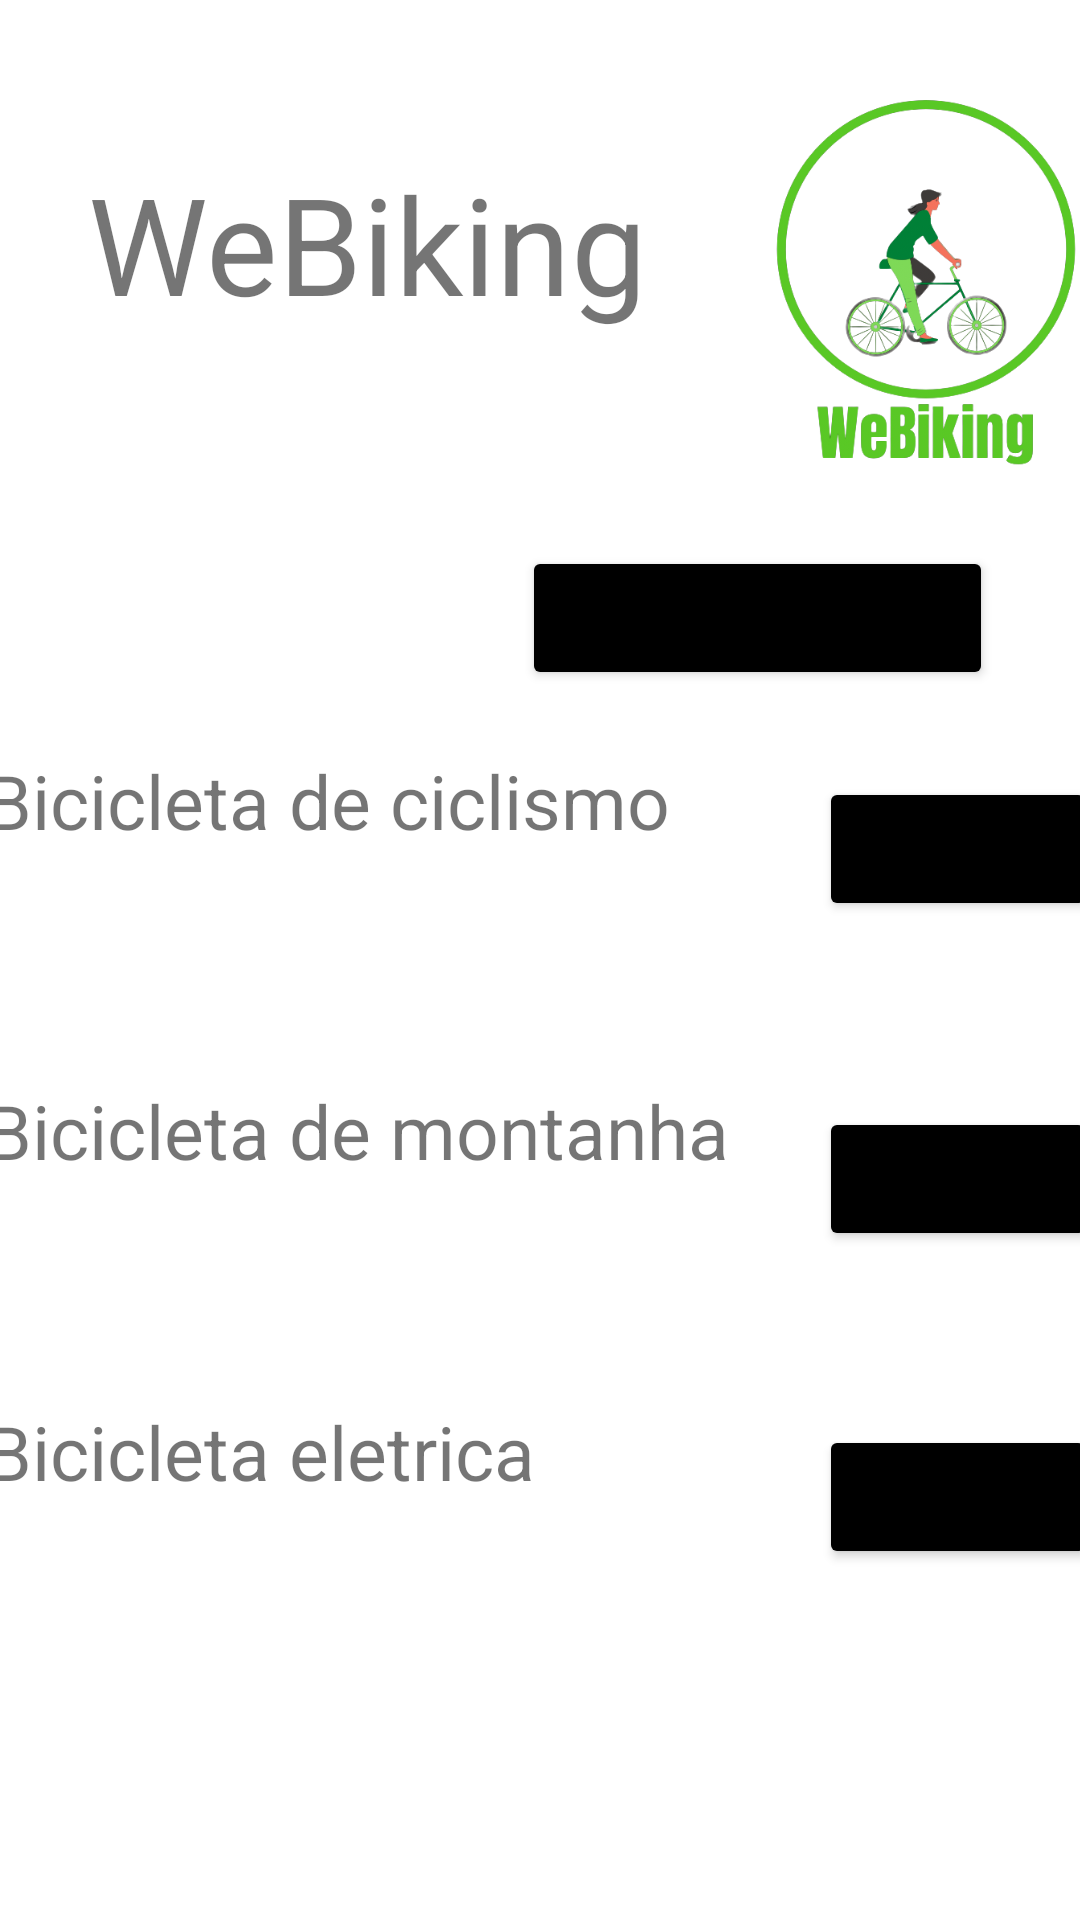

Android layout source for this screen:
<!-- AndroidManifest.xml: application theme Theme.WeBikingV2 -->
<!-- res/layout/activity_reservas.xml -->
<?xml version="1.0" encoding="utf-8"?>
<androidx.constraintlayout.widget.ConstraintLayout xmlns:android="http://schemas.android.com/apk/res/android"
    xmlns:app="http://schemas.android.com/apk/res-auto"
    xmlns:tools="http://schemas.android.com/tools"
    android:layout_width="match_parent"
    android:layout_height="match_parent"
    android:background="@drawable/background"
    tools:context=".UI.Reservas">

    <Button
        android:id="@+id/reservamontanha"
        android:layout_width="wrap_content"
        android:layout_height="wrap_content"
        android:layout_marginStart="10dp"
        android:layout_marginTop="62dp"
        android:layout_marginEnd="16dp"
        android:backgroundTint="@color/black"
        android:onClick="onClickReservaM"
        android:text="Reservar"
        app:layout_constraintEnd_toEndOf="parent"
        app:layout_constraintStart_toEndOf="@+id/textView7"
        app:layout_constraintTop_toBottomOf="@+id/reservaciclismo" />

    <Button
        android:id="@+id/reservaeletrica"
        android:layout_width="wrap_content"
        android:layout_height="wrap_content"
        android:layout_marginStart="10dp"
        android:layout_marginTop="58dp"
        android:layout_marginEnd="16dp"
        android:backgroundTint="@color/black"
        android:onClick="onClickReservaE"
        android:text="Reservar"
        app:layout_constraintEnd_toEndOf="parent"
        app:layout_constraintStart_toEndOf="@+id/textView8"
        app:layout_constraintTop_toBottomOf="@+id/reservamontanha" />

    <TextView
        android:id="@+id/textView8"
        android:layout_width="258dp"
        android:layout_height="65dp"
        android:layout_marginStart="16dp"
        android:layout_marginTop="42dp"
        android:layout_marginEnd="10dp"
        android:text="Bicicleta eletrica "
        android:textSize="25sp"
        app:layout_constraintEnd_toStartOf="@+id/reservaeletrica"
        app:layout_constraintStart_toStartOf="parent"
        app:layout_constraintTop_toBottomOf="@+id/textView7" />

    <TextView
        android:id="@+id/textView7"
        android:layout_width="258dp"
        android:layout_height="65dp"
        android:layout_marginStart="16dp"
        android:layout_marginTop="45dp"
        android:layout_marginEnd="10dp"
        android:text="Bicicleta de montanha"
        android:textSize="25sp"
        app:layout_constraintEnd_toStartOf="@+id/reservamontanha"
        app:layout_constraintStart_toStartOf="parent"
        app:layout_constraintTop_toBottomOf="@+id/textView4" />

    <TextView
        android:id="@+id/textView3"
        android:layout_width="wrap_content"
        android:layout_height="wrap_content"
        android:layout_marginStart="61dp"
        android:layout_marginTop="51dp"
        android:layout_marginEnd="13dp"
        android:text="WeBiking"
        android:textSize="45sp"
        app:layout_constraintEnd_toStartOf="@+id/imageView3"
        app:layout_constraintStart_toStartOf="parent"
        app:layout_constraintTop_toTopOf="parent" />

    <ImageView
        android:id="@+id/imageView3"
        android:layout_width="134dp"
        android:layout_height="150dp"
        android:layout_marginStart="13dp"
        android:layout_marginTop="16dp"
        android:layout_marginEnd="16dp"
        app:layout_constraintEnd_toEndOf="parent"
        app:layout_constraintStart_toEndOf="@+id/textView3"
        app:layout_constraintTop_toTopOf="parent"
        app:srcCompat="@drawable/logo" />

    <TextView
        android:id="@+id/textView4"
        android:layout_width="258dp"
        android:layout_height="65dp"
        android:layout_marginStart="16dp"
        android:layout_marginTop="84dp"
        android:layout_marginEnd="10dp"
        android:text="Bicicleta de ciclismo"
        android:textSize="25sp"
        app:layout_constraintEnd_toStartOf="@+id/reservaciclismo"
        app:layout_constraintStart_toStartOf="parent"
        app:layout_constraintTop_toBottomOf="@+id/imageView3" />

    <Button
        android:id="@+id/reservaciclismo"
        android:layout_width="wrap_content"
        android:layout_height="wrap_content"
        android:layout_marginStart="10dp"
        android:layout_marginTop="93dp"
        android:layout_marginEnd="16dp"
        android:backgroundTint="@color/black"
        android:onClick="onClickReservaC"
        android:text="Reservar"
        app:layout_constraintEnd_toEndOf="parent"
        app:layout_constraintStart_toEndOf="@+id/textView4"
        app:layout_constraintTop_toBottomOf="@+id/imageView3" />

    <Button
        android:id="@+id/button"
        android:layout_width="wrap_content"
        android:layout_height="wrap_content"
        android:layout_marginStart="185dp"
        android:layout_marginTop="16dp"
        android:layout_marginEnd="40dp"
        android:backgroundTint="@color/black"
        android:onClick="onClickPonto"
        android:text="Ponto de recolha"
        app:layout_constraintEnd_toEndOf="parent"
        app:layout_constraintStart_toStartOf="parent"
        app:layout_constraintTop_toBottomOf="@+id/imageView3" />

</androidx.constraintlayout.widget.ConstraintLayout>
<!-- resources referenced by this layout -->
<resources>
  <!-- drawable logo: png bitmap (drawable-v24, 89895 bytes) -->
  <style name="Theme.WeBikingV2" parent="Theme.MaterialComponents.DayNight.DarkActionBar">
          
          <item name="colorPrimary">@color/purple_500</item>
          <item name="colorPrimaryVariant">@color/purple_700</item>
          <item name="colorOnPrimary">@color/white</item>
          
          <item name="colorSecondary">@color/teal_200</item>
          <item name="colorSecondaryVariant">@color/teal_700</item>
          <item name="colorOnSecondary">@color/black</item>
          
          <item name="android:statusBarColor" tools:targetApi="l">?attr/colorPrimaryVariant</item>
          
      </style>
  <!-- not gathered from this repository: default colours our renderer supplied (Android Studio template values) -->
  <color name="purple_500">#FF6200EE</color>
  <color name="purple_700">#FF3700B3</color>
  <color name="teal_200">#FF03DAC5</color>
  <color name="teal_700">#FF018786</color>
  <color name="black">#FF000000</color>
  <color name="white">#FFFFFFFF</color>
</resources>
